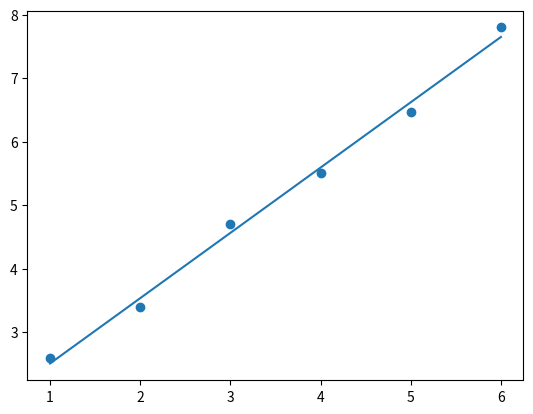

Source code (Python):
#!/usr/bin/env python3
# -*- coding: utf-8 -*-

"""十行代码感知机器学习"""

import matplotlib.pyplot as plt
import numpy as np

# 原始数据
X = [1, 2, 3, 4, 5, 6]
Y = [2.6, 3.4, 4.7, 5.5, 6.47, 7.8]

# 用一次多项式拟合，相当于线性拟合
z1 = np.polyfit(X, Y, 1)
p1 = np.poly1d(z1)

# 作图显示
x = np.arange(1, 7)
y = z1[0] * x + z1[1]
plt.figure()
plt.scatter(X, Y)
plt.plot(x, y)
plt.show()
